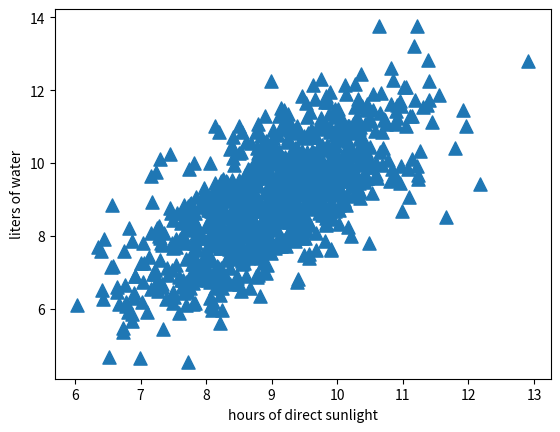

Write the Python code that produced this figure.
#coding:utf-8

from numpy import *
import matplotlib
import matplotlib.pyplot as plt

n = 1000 #number of points to create
xcord0 = []
ycord0 = []
xcord1 = []
ycord1 = []
markers =[]
colors =[]
fw = open('testSet.txt','w')
for i in range(n):
    [r0,r1] = random.standard_normal(2)
    fFlyer = r0 + 9.0
    tats = 1.0*r1 + fFlyer + 0
    xcord0.append(fFlyer)
    ycord0.append(tats)
    fw.write("%f\t%f\n" % (fFlyer, tats))

fw.close()
fig = plt.figure()
ax = fig.add_subplot(111)
ax.scatter(xcord0,ycord0, marker='^', s=90)
plt.xlabel('hours of direct sunlight')
plt.ylabel('liters of water')
plt.show()
